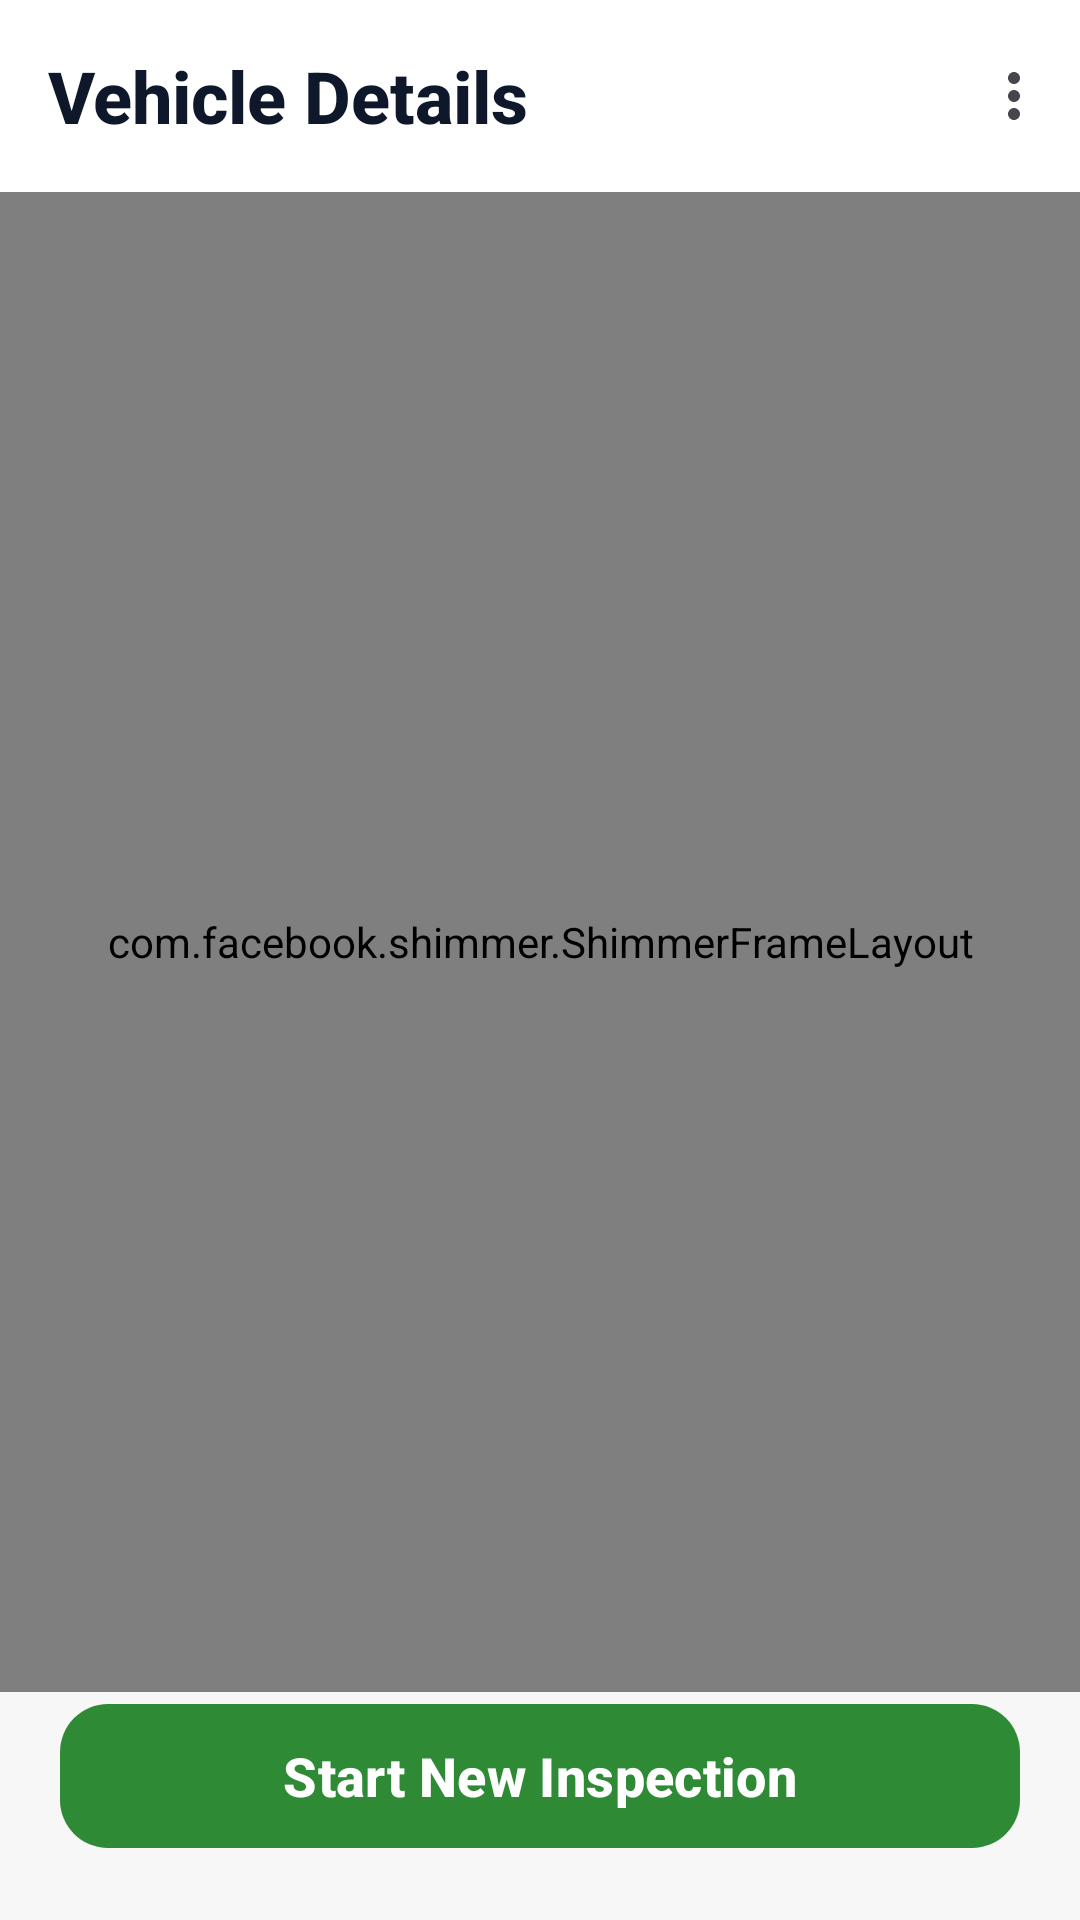

This screen was rendered from an Android layout file. Write that file and the resources it references.
<!-- AndroidManifest.xml: application theme Theme.MyCar -->
<!-- res/layout/fragment_vehicle_details.xml -->
<?xml version="1.0" encoding="utf-8"?>
<androidx.constraintlayout.widget.ConstraintLayout
    xmlns:android="http://schemas.android.com/apk/res/android"
    xmlns:app="http://schemas.android.com/apk/res-auto"
    xmlns:tools="http://schemas.android.com/tools"
    android:layout_width="match_parent"
    android:layout_height="match_parent"
    android:background="@color/screen_bg">

    <com.google.android.material.appbar.MaterialToolbar
        android:id="@+id/toolbar"
        android:layout_width="0dp"
        android:layout_height="?attr/actionBarSize"
        android:background="@android:color/white"
        app:navigationIcon="@drawable/ic_arrow_back"
        app:title="Vehicle Details"
        app:titleTextAppearance="@style/ToolbarTitleStyle"
        app:menu="@menu/menu_vehicle_details"
        app:layout_constraintTop_toTopOf="parent"
        app:layout_constraintStart_toStartOf="parent"
        app:layout_constraintEnd_toEndOf="parent" />

    <androidx.core.widget.NestedScrollView
        android:id="@+id/scrollView"
        android:layout_width="0dp"
        android:layout_height="0dp"
        android:clipToPadding="false"
        android:fillViewport="true"
        android:paddingBottom="16dp"
        android:visibility="gone"
        app:layout_constraintTop_toBottomOf="@id/toolbar"
        app:layout_constraintBottom_toTopOf="@id/btnStartInspection"
        app:layout_constraintStart_toStartOf="parent"
        app:layout_constraintEnd_toEndOf="parent">

        <LinearLayout
            android:layout_width="match_parent"
            android:layout_height="wrap_content"
            android:orientation="vertical">

            <LinearLayout
                android:layout_width="match_parent"
                android:layout_height="wrap_content"
                android:orientation="horizontal"
                android:paddingStart="20dp"
                android:paddingTop="20dp"
                android:paddingEnd="20dp">

                <ImageView
                    android:id="@+id/ivVehicleThumb"
                    android:layout_width="92dp"
                    android:layout_height="92dp"
                    android:background="@drawable/bg_vehicle_thumb"
                    android:padding="20dp"
                    android:scaleType="centerInside"
                    android:src="@drawable/directions_car_24dp_1f1f1f_fill0_wght400_grad0_opsz24"
                    tools:ignore="ContentDescription" />

                <LinearLayout
                    android:layout_width="0dp"
                    android:layout_height="wrap_content"
                    android:layout_marginStart="16dp"
                    android:layout_weight="1"
                    android:orientation="vertical">

                    <TextView
                        android:id="@+id/tvVehicleTitle"
                        android:layout_width="wrap_content"
                        android:layout_height="wrap_content"
                        android:textColor="@color/text_primary"
                        android:textSize="22sp"
                        android:textStyle="bold"
                        tools:text="2023 Tesla Model 3" />

                    <TextView
                        android:id="@+id/tvVin"
                        android:layout_width="wrap_content"
                        android:layout_height="wrap_content"
                        android:layout_marginTop="6dp"
                        android:textColor="@color/brand_green"
                        android:textSize="16sp"
                        tools:text="VIN: 5YJ3E1EB7PF000000" />
                </LinearLayout>
            </LinearLayout>

            <TextView
                android:layout_width="match_parent"
                android:layout_height="wrap_content"
                android:layout_marginTop="28dp"
                android:paddingStart="20dp"
                android:paddingEnd="20dp"
                android:text="@string/inspections"
                android:textColor="@color/text_primary"
                android:textSize="20sp"
                android:textStyle="bold" />

            <androidx.recyclerview.widget.RecyclerView
                android:id="@+id/rvInspections"
                android:layout_width="match_parent"
                android:layout_height="wrap_content"
                android:clipToPadding="false"
                android:nestedScrollingEnabled="false"
                android:paddingStart="20dp"
                android:paddingTop="24dp"
                android:paddingEnd="20dp"
                tools:itemCount="3"
                tools:listitem="@layout/item_inspection_card" />

        </LinearLayout>
    </androidx.core.widget.NestedScrollView>

    <com.facebook.shimmer.ShimmerFrameLayout
        android:id="@+id/shimmerContainer"
        android:layout_width="0dp"
        android:layout_height="0dp"
        app:shimmer_auto_start="true"
        app:shimmer_duration="1000"
        app:layout_constraintTop_toBottomOf="@id/toolbar"
        app:layout_constraintBottom_toTopOf="@id/btnStartInspection"
        app:layout_constraintStart_toStartOf="parent"
        app:layout_constraintEnd_toEndOf="parent">

        <androidx.core.widget.NestedScrollView
            android:layout_width="match_parent"
            android:layout_height="match_parent"
            android:fillViewport="true"
            android:paddingBottom="16dp">

            <LinearLayout
                android:layout_width="match_parent"
                android:layout_height="wrap_content"
                android:orientation="vertical">

                <LinearLayout
                    android:layout_width="match_parent"
                    android:layout_height="wrap_content"
                    android:orientation="horizontal"
                    android:paddingStart="20dp"
                    android:paddingTop="20dp"
                    android:paddingEnd="20dp">

                    <View
                        android:layout_width="92dp"
                        android:layout_height="92dp"
                        android:background="@drawable/bg_skeleton_block" />

                    <LinearLayout
                        android:layout_width="0dp"
                        android:layout_height="wrap_content"
                        android:layout_marginStart="16dp"
                        android:layout_weight="1"
                        android:orientation="vertical">

                        <View
                            android:layout_width="220dp"
                            android:layout_height="28dp"
                            android:background="@drawable/bg_skeleton_block" />

                        <View
                            android:layout_width="180dp"
                            android:layout_height="18dp"
                            android:layout_marginTop="10dp"
                            android:background="@drawable/bg_skeleton_block" />
                    </LinearLayout>
                </LinearLayout>

                <View
                    android:layout_width="140dp"
                    android:layout_height="24dp"
                    android:layout_marginStart="20dp"
                    android:layout_marginTop="28dp"
                    android:background="@drawable/bg_skeleton_block" />

                <LinearLayout
                    android:layout_width="match_parent"
                    android:layout_height="wrap_content"
                    android:orientation="vertical"
                    android:paddingStart="20dp"
                    android:paddingTop="24dp"
                    android:paddingEnd="20dp">

                    <View
                        android:layout_width="match_parent"
                        android:layout_height="120dp"
                        android:layout_marginBottom="16dp"
                        android:background="@drawable/bg_skeleton_card" />

                    <View
                        android:layout_width="match_parent"
                        android:layout_height="120dp"
                        android:layout_marginBottom="16dp"
                        android:background="@drawable/bg_skeleton_card" />

                    <View
                        android:layout_width="match_parent"
                        android:layout_height="120dp"
                        android:background="@drawable/bg_skeleton_card" />
                </LinearLayout>

            </LinearLayout>
        </androidx.core.widget.NestedScrollView>

    </com.facebook.shimmer.ShimmerFrameLayout>

    <com.google.android.material.button.MaterialButton
        android:id="@+id/btnStartInspection"
        android:layout_width="0dp"
        android:layout_height="56dp"
        android:layout_marginStart="20dp"
        android:layout_marginEnd="20dp"
        android:layout_marginBottom="20dp"
        android:text="Start New Inspection"
        android:textAllCaps="false"
        android:textColor="@android:color/white"
        android:textSize="18sp"
        android:textStyle="bold"
        app:backgroundTint="@color/brand_green"
        app:cornerRadius="16dp"
        app:icon="@drawable/ic_add_circle_outline"
        app:iconGravity="textStart"
        app:iconPadding="10dp"
        app:iconTint="@android:color/white"
        app:layout_constraintBottom_toBottomOf="parent"
        app:layout_constraintStart_toStartOf="parent"
        app:layout_constraintEnd_toEndOf="parent" />

</androidx.constraintlayout.widget.ConstraintLayout>
<!-- res/layout/item_inspection_card.xml (included above) -->
<?xml version="1.0" encoding="utf-8"?>
<com.google.android.material.card.MaterialCardView xmlns:android="http://schemas.android.com/apk/res/android"
    xmlns:app="http://schemas.android.com/apk/res-auto"
    android:id="@+id/mcwInspection"
    android:layout_width="match_parent"
    android:layout_height="wrap_content"
    xmlns:tools="http://schemas.android.com/tools"
    android:layout_marginBottom="16dp"
    android:foreground="?attr/selectableItemBackground"
    app:cardBackgroundColor="@android:color/white"
    app:cardCornerRadius="18dp"
    app:cardElevation="0dp"
    app:strokeColor="#E5E7EB"
    app:strokeWidth="1dp">

    <LinearLayout
        android:layout_width="match_parent"
        android:layout_height="wrap_content"
        android:gravity="center_vertical"
        android:minHeight="106dp"
        android:orientation="horizontal"
        android:padding="20dp">

        <FrameLayout
            android:id="@+id/flInspectionIcon"
            android:layout_width="64dp"
            android:layout_height="64dp">

            <ImageView
                android:id="@+id/ivInspectionOfVehicle"
                android:layout_width="28dp"
                android:layout_height="28dp"
                android:layout_gravity="center"
                android:src="@drawable/ic_clipboard_check"
                android:contentDescription="@null" />
        </FrameLayout>

        <LinearLayout
            android:layout_width="0dp"
            android:layout_height="wrap_content"
            android:layout_marginStart="16dp"
            android:layout_weight="1"
            android:orientation="vertical">

            <TextView
                android:id="@+id/tvInspectionTitle"
                android:layout_width="wrap_content"
                android:layout_height="wrap_content"
                android:text="@string/quarterly_maintenance"
                android:textColor="#0F172A"
                android:textSize="18sp"
                android:textStyle="bold" />

            <TextView
                android:id="@+id/tvInspectionSubtitle"
                android:layout_width="wrap_content"
                android:layout_height="wrap_content"
                android:layout_marginTop="4dp"
                tools:text="Oct 12, 2023 • Passed"
                android:textColor="#64748B"
                android:textSize="16sp" />

            <TextView
                android:id="@+id/tvAddedIssues"
                android:layout_width="wrap_content"
                android:layout_height="wrap_content"
                android:layout_marginTop="4dp"
                android:visibility="gone"
                tools:text="+2 Issues Added"
                android:textColor="@color/error"
                android:textSize="16sp" />

            <TextView
                android:id="@+id/tvRemovedIssues"
                android:layout_width="wrap_content"
                android:layout_height="wrap_content"
                android:layout_marginTop="4dp"
                android:visibility="gone"
                tools:text="-2 Issues Removed"
                android:textColor="@color/brand_green"
                android:textSize="16sp" />
        </LinearLayout>

        <ImageView
            android:layout_width="24dp"
            android:layout_height="24dp"
            android:src="@drawable/ic_chevron_right"
            app:tint="#94A3B8"
            android:contentDescription="@null" />
    </LinearLayout>

</com.google.android.material.card.MaterialCardView>
<!-- resources referenced by this layout -->
<resources>
  <color name="brand_green">#2F8A36</color>
  <color name="error">#C2410C</color>
  <color name="screen_bg">#F7F7F7</color>
  <color name="text_primary">#0F172A</color>
  <!-- drawable bg_skeleton_block (drawable) -->
  <shape xmlns:android="http://schemas.android.com/apk/res/android">
      <solid android:color="@color/skeleton_gray" />
      <corners android:radius="10dp" />
  </shape>
  <!-- drawable bg_skeleton_card (drawable) -->
  <shape xmlns:android="http://schemas.android.com/apk/res/android">
      <solid android:color="@color/skeleton_gray" />
      <corners android:radius="16dp" />
  </shape>
  <!-- drawable bg_vehicle_thumb (drawable) -->
  <?xml version="1.0" encoding="utf-8"?>
  <shape xmlns:android="http://schemas.android.com/apk/res/android"
      android:shape="rectangle">
      <solid android:color="#DCE7E1" />
      <corners android:radius="14dp" />
  </shape>
  <!-- drawable directions_car_24dp_1f1f1f_fill0_wght400_grad0_opsz24 (drawable) -->
  <vector xmlns:android="http://schemas.android.com/apk/res/android"
      android:width="32dp"
      android:height="32dp"
      android:viewportWidth="960"
      android:viewportHeight="960">
    <path
        android:pathData="M240,760v40q0,17 -11.5,28.5T200,840h-40q-17,0 -28.5,-11.5T120,800v-320l84,-240q6,-18 21.5,-29t34.5,-11h440q19,0 34.5,11t21.5,29l84,240v320q0,17 -11.5,28.5T800,840h-40q-17,0 -28.5,-11.5T720,800v-40L240,760ZM232,400h496l-42,-120L274,280l-42,120ZM200,480v200,-200ZM300,640q25,0 42.5,-17.5T360,580q0,-25 -17.5,-42.5T300,520q-25,0 -42.5,17.5T240,580q0,25 17.5,42.5T300,640ZM660,640q25,0 42.5,-17.5T720,580q0,-25 -17.5,-42.5T660,520q-25,0 -42.5,17.5T600,580q0,25 17.5,42.5T660,640ZM200,680h560v-200L200,480v200Z"
        android:fillColor="@color/dark_green"/>
  </vector>
  <string name="inspections">Inspections</string>
  <string name="quarterly_maintenance">Quarterly Maintenance</string>
  <style name="ToolbarTitleStyle" parent="TextAppearance.AppCompat.Widget.ActionBar.Title">
          <item name="android:textSize">24sp</item>
          <item name="android:textStyle">bold</item>
          <item name="android:textColor">#0F172A</item>
      </style>
  <style name="Theme.MyCar" parent="Base.Theme.MyCar" />
  <color name="skeleton_gray">#E5E7EB</color>
  <color name="dark_green">#2F7F33</color>
  <style name="Base.Theme.MyCar" parent="Theme.Material3.DayNight.NoActionBar">
          
          
      </style>
</resources>
